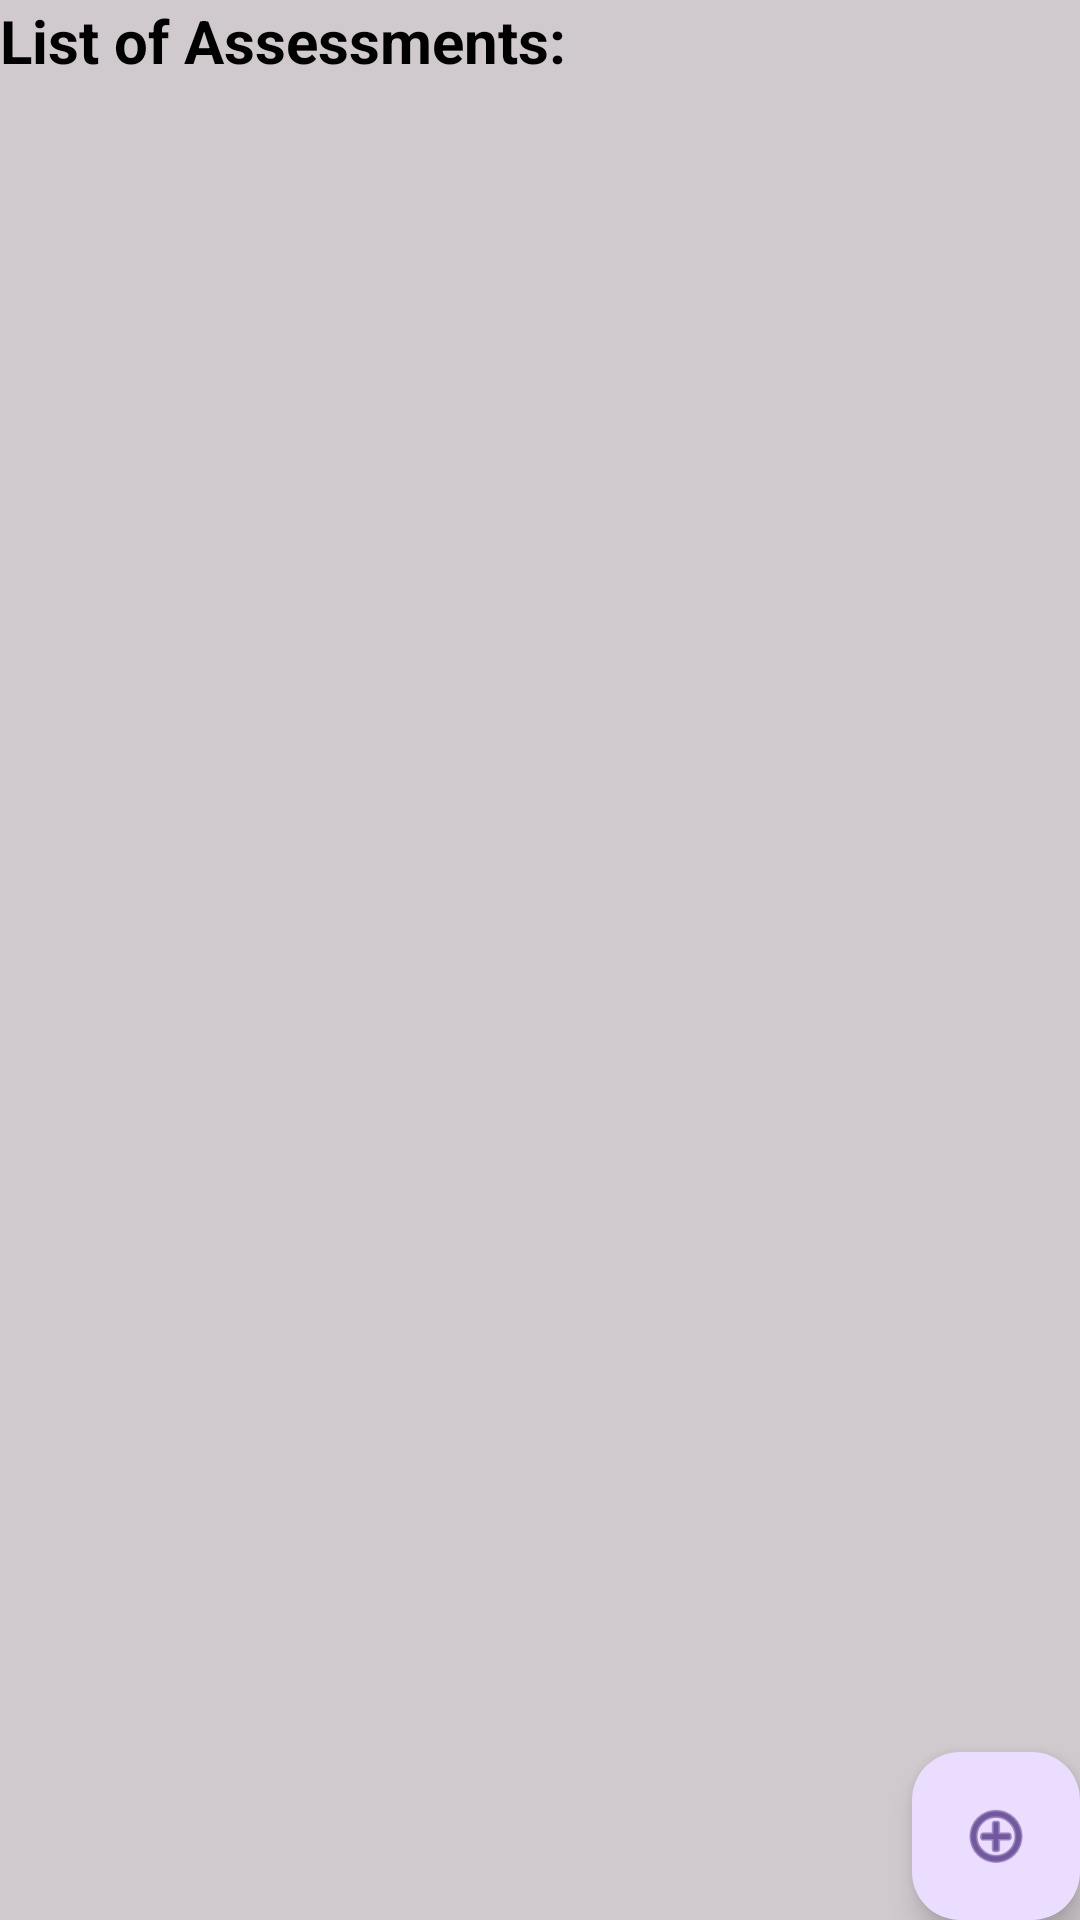

Produce the Android XML layout that renders to this screen, including the resource entries it uses.
<!-- AndroidManifest.xml: application theme Base.Theme.StudentSchedulerAndProgressTracking -->
<!-- res/layout/assessment_overview_page.xml -->
<?xml version="1.0" encoding="utf-8"?>
<androidx.constraintlayout.widget.ConstraintLayout xmlns:android="http://schemas.android.com/apk/res/android"
    xmlns:app="http://schemas.android.com/apk/res-auto"
    xmlns:tools="http://schemas.android.com/tools"
    android:id="@+id/assessment_overview_page"
    android:layout_width="match_parent"
    android:layout_height="match_parent"
    android:background="@color/lightGreyBackground"
    tools:context=".UI.AssessmentUI.AssessmentOverviewPage">


    <com.google.android.material.floatingactionbutton.FloatingActionButton
        android:id="@+id/AssessmentFloatingActionAddButton"
        android:layout_width="wrap_content"
        android:layout_height="wrap_content"
        android:clickable="true"
        android:contentDescription="@string/assessment_add_floating_button"
        android:tint="#86FFFFFF"
        app:layout_constraintBottom_toBottomOf="parent"
        app:layout_constraintEnd_toEndOf="parent"
        app:srcCompat="@android:drawable/ic_menu_add" />

    <TextView
        android:id="@+id/assessment_overview_list_text"
        android:layout_width="wrap_content"
        android:layout_height="wrap_content"
        app:layout_constraintTop_toTopOf="parent"
        app:layout_constraintLeft_toLeftOf="parent"
        android:textSize="20sp"
        android:text="@string/list_of_assessment_text"
        android:textColor="@color/black"
        android:textStyle="bold"/>

    <androidx.recyclerview.widget.RecyclerView
        android:id="@+id/assessment_overview_recyclerView"
        android:layout_width="409dp"
        android:layout_height="673dp"
        android:layout_marginTop="1sp"
        tools:layout_editor_absoluteX="1sp"
        tools:layout_editor_absoluteY="1sp"
        app:layout_constraintLeft_toLeftOf="parent"
        app:layout_constraintTop_toBottomOf="@+id/assessment_overview_list_text"/>
</androidx.constraintlayout.widget.ConstraintLayout>
<!-- resources referenced by this layout -->
<resources>
  <color name="black">#FF000000</color>
  <color name="lightGreyBackground">#88AAA1A1</color>
  <string name="assessment_add_floating_button">Assessment Add Floating Button</string>
  <string name="list_of_assessment_text">List of Assessments:</string>
  <style name="Base.Theme.StudentSchedulerAndProgressTracking" parent="Theme.Material3.DayNight">
          
          
      </style>
</resources>
